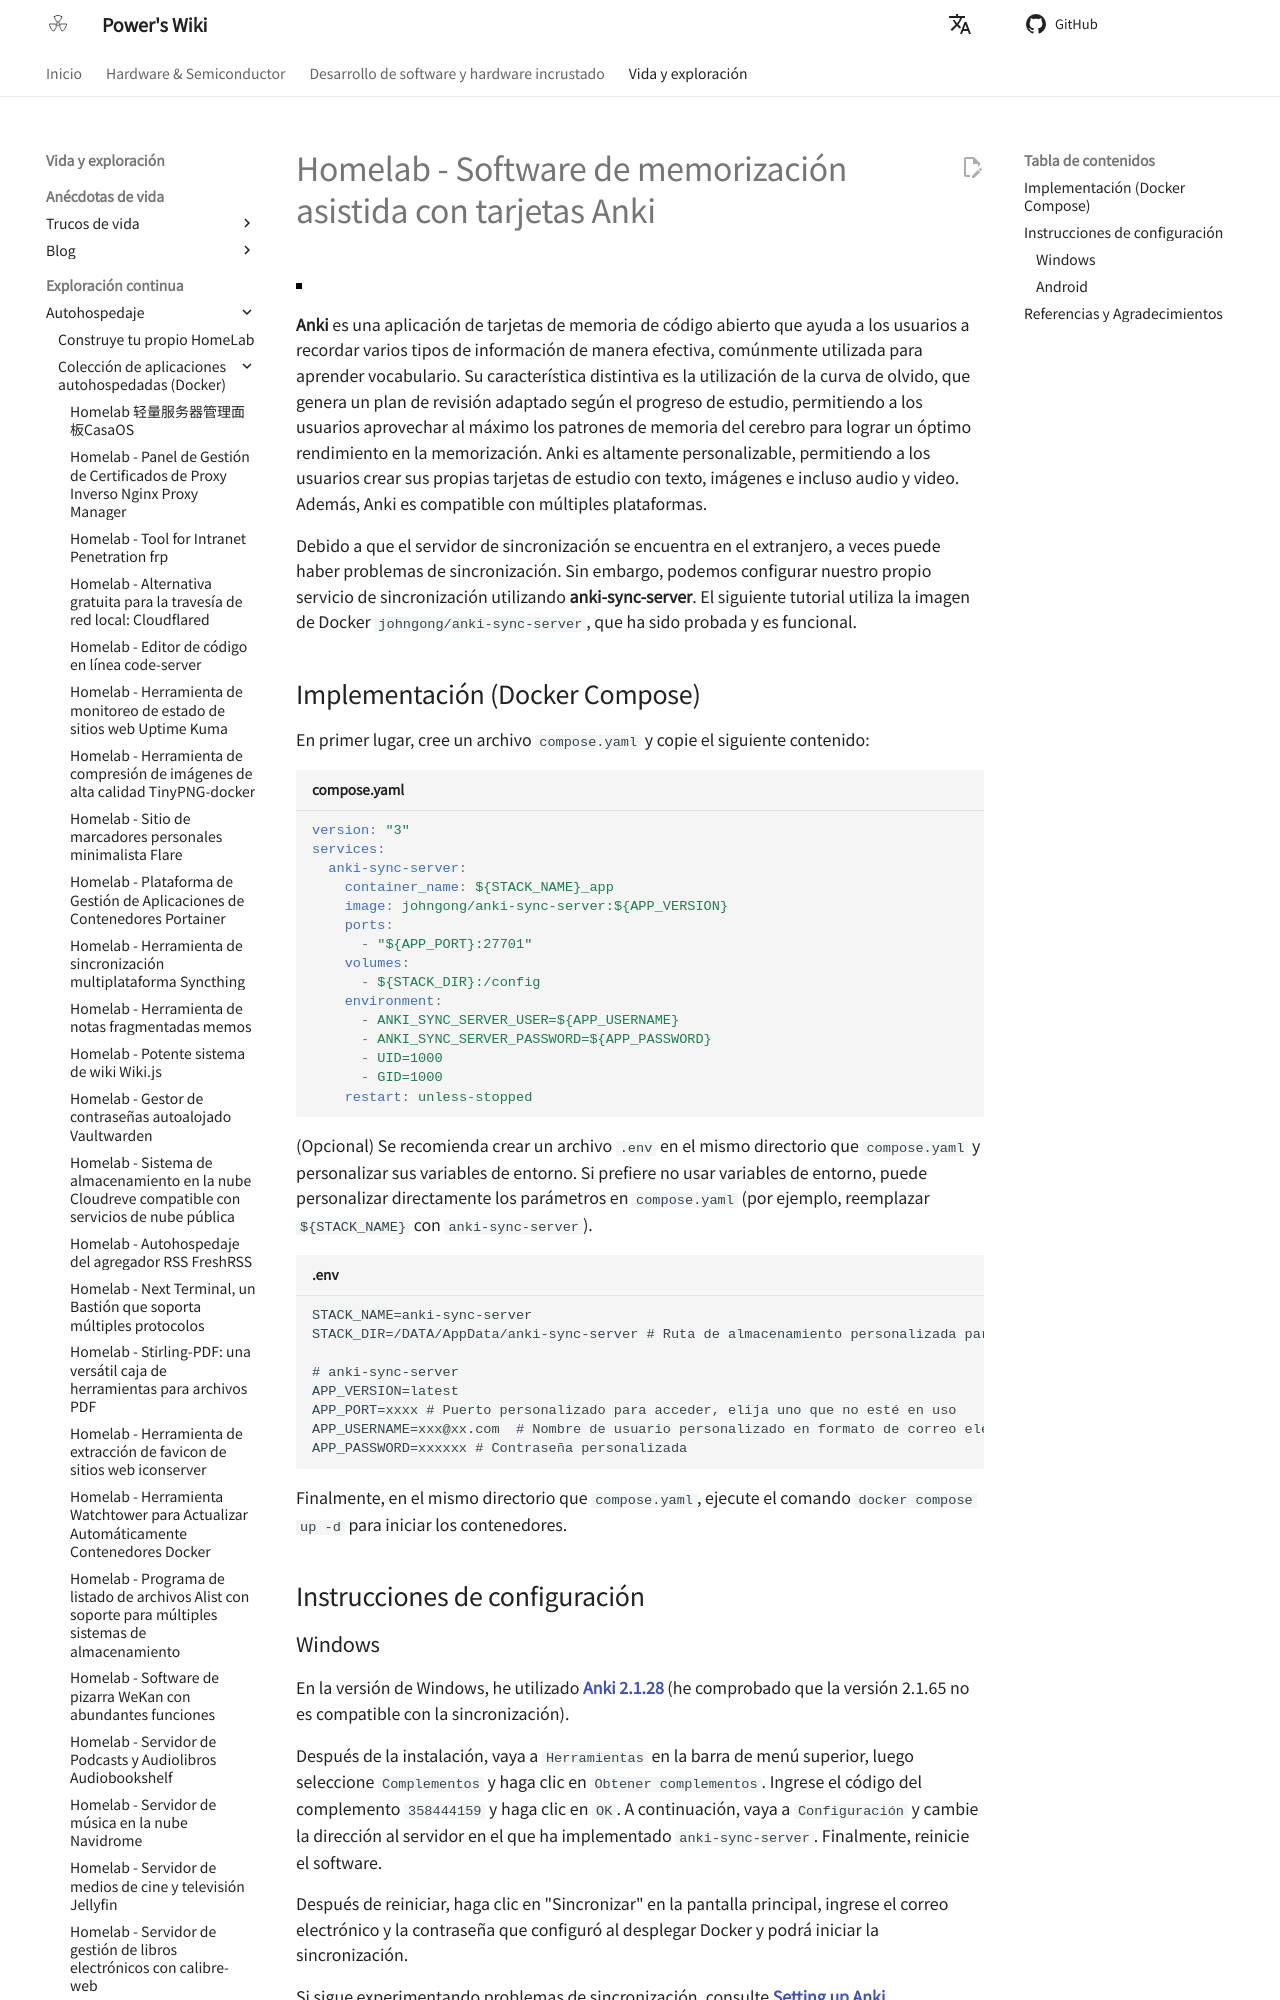

repository: linyuxuanlin/Wiki_MkDocs · page: es/Homelab-卡片辅助记忆软件Anki/index.html · generator: mkdocs

# Homelab - Software de memorización asistida con tarjetas Anki

![](https://media.wiki-power.com/img/202306191745527.png)

**Anki** es una aplicación de tarjetas de memoria de código abierto que ayuda a los usuarios a recordar varios tipos de información de manera efectiva, comúnmente utilizada para aprender vocabulario. Su característica distintiva es la utilización de la curva de olvido, que genera un plan de revisión adaptado según el progreso de estudio, permitiendo a los usuarios aprovechar al máximo los patrones de memoria del cerebro para lograr un óptimo rendimiento en la memorización. Anki es altamente personalizable, permitiendo a los usuarios crear sus propias tarjetas de estudio con texto, imágenes e incluso audio y video. Además, Anki es compatible con múltiples plataformas.

Debido a que el servidor de sincronización se encuentra en el extranjero, a veces puede haber problemas de sincronización. Sin embargo, podemos configurar nuestro propio servicio de sincronización utilizando **anki-sync-server**. El siguiente tutorial utiliza la imagen de Docker `johngong/anki-sync-server`, que ha sido probada y es funcional.

## Implementación (Docker Compose)

En primer lugar, cree un archivo `compose.yaml` y copie el siguiente contenido:

```yaml title="compose.yaml"
version: "3"
services:
  anki-sync-server:
    container_name: ${STACK_NAME}_app
    image: johngong/anki-sync-server:${APP_VERSION}
    ports:
      - "${APP_PORT}:27701"
    volumes:
      - ${STACK_DIR}:/config
    environment:
      - ANKI_SYNC_SERVER_USER=${APP_USERNAME}
      - ANKI_SYNC_SERVER_PASSWORD=${APP_PASSWORD}
      - UID=1000
      - GID=1000
    restart: unless-stopped
```

(Opcional) Se recomienda crear un archivo `.env` en el mismo directorio que `compose.yaml` y personalizar sus variables de entorno. Si prefiere no usar variables de entorno, puede personalizar directamente los parámetros en `compose.yaml` (por ejemplo, reemplazar `${STACK_NAME}` con `anki-sync-server`).

```dotenv title=".env"
STACK_NAME=anki-sync-server
STACK_DIR=/DATA/AppData/anki-sync-server # Ruta de almacenamiento personalizada para el proyecto, como ./anki-sync-server

# anki-sync-server
APP_VERSION=latest
APP_PORT=xxxx # Puerto personalizado para acceder, elija uno que no esté en uso
APP_USERNAME=xxx@xx.com  # Nombre de usuario personalizado en formato de correo electrónico
APP_PASSWORD=xxxxxx # Contraseña personalizada
```

Finalmente, en el mismo directorio que `compose.yaml`, ejecute el comando `docker compose up -d` para iniciar los contenedores.

## Instrucciones de configuración

### Windows

En la versión de Windows, he utilizado [**Anki 2.1.28**](https://github.com/ankitects/anki/releases/download/2.1.28/anki-2.1.28-windows.exe) (he comprobado que la versión 2.1.65 no es compatible con la sincronización).

Después de la instalación, vaya a `Herramientas` en la barra de menú superior, luego seleccione `Complementos` y haga clic en `Obtener complementos`. Ingrese el código del complemento `358444159` y haga clic en `OK`. A continuación, vaya a `Configuración` y cambie la dirección al servidor en el que ha implementado `anki-sync-server`. Finalmente, reinicie el software.

Después de reiniciar, haga clic en "Sincronizar" en la pantalla principal, ingrese el correo electrónico y la contraseña que configuró al desplegar Docker y podrá iniciar la sincronización.

Si sigue experimentando problemas de sincronización, consulte [**Setting up Anki**](https://github.com/ankicommunity/anki-sync-server/blob/develop/README.md#setting-up-anki).
